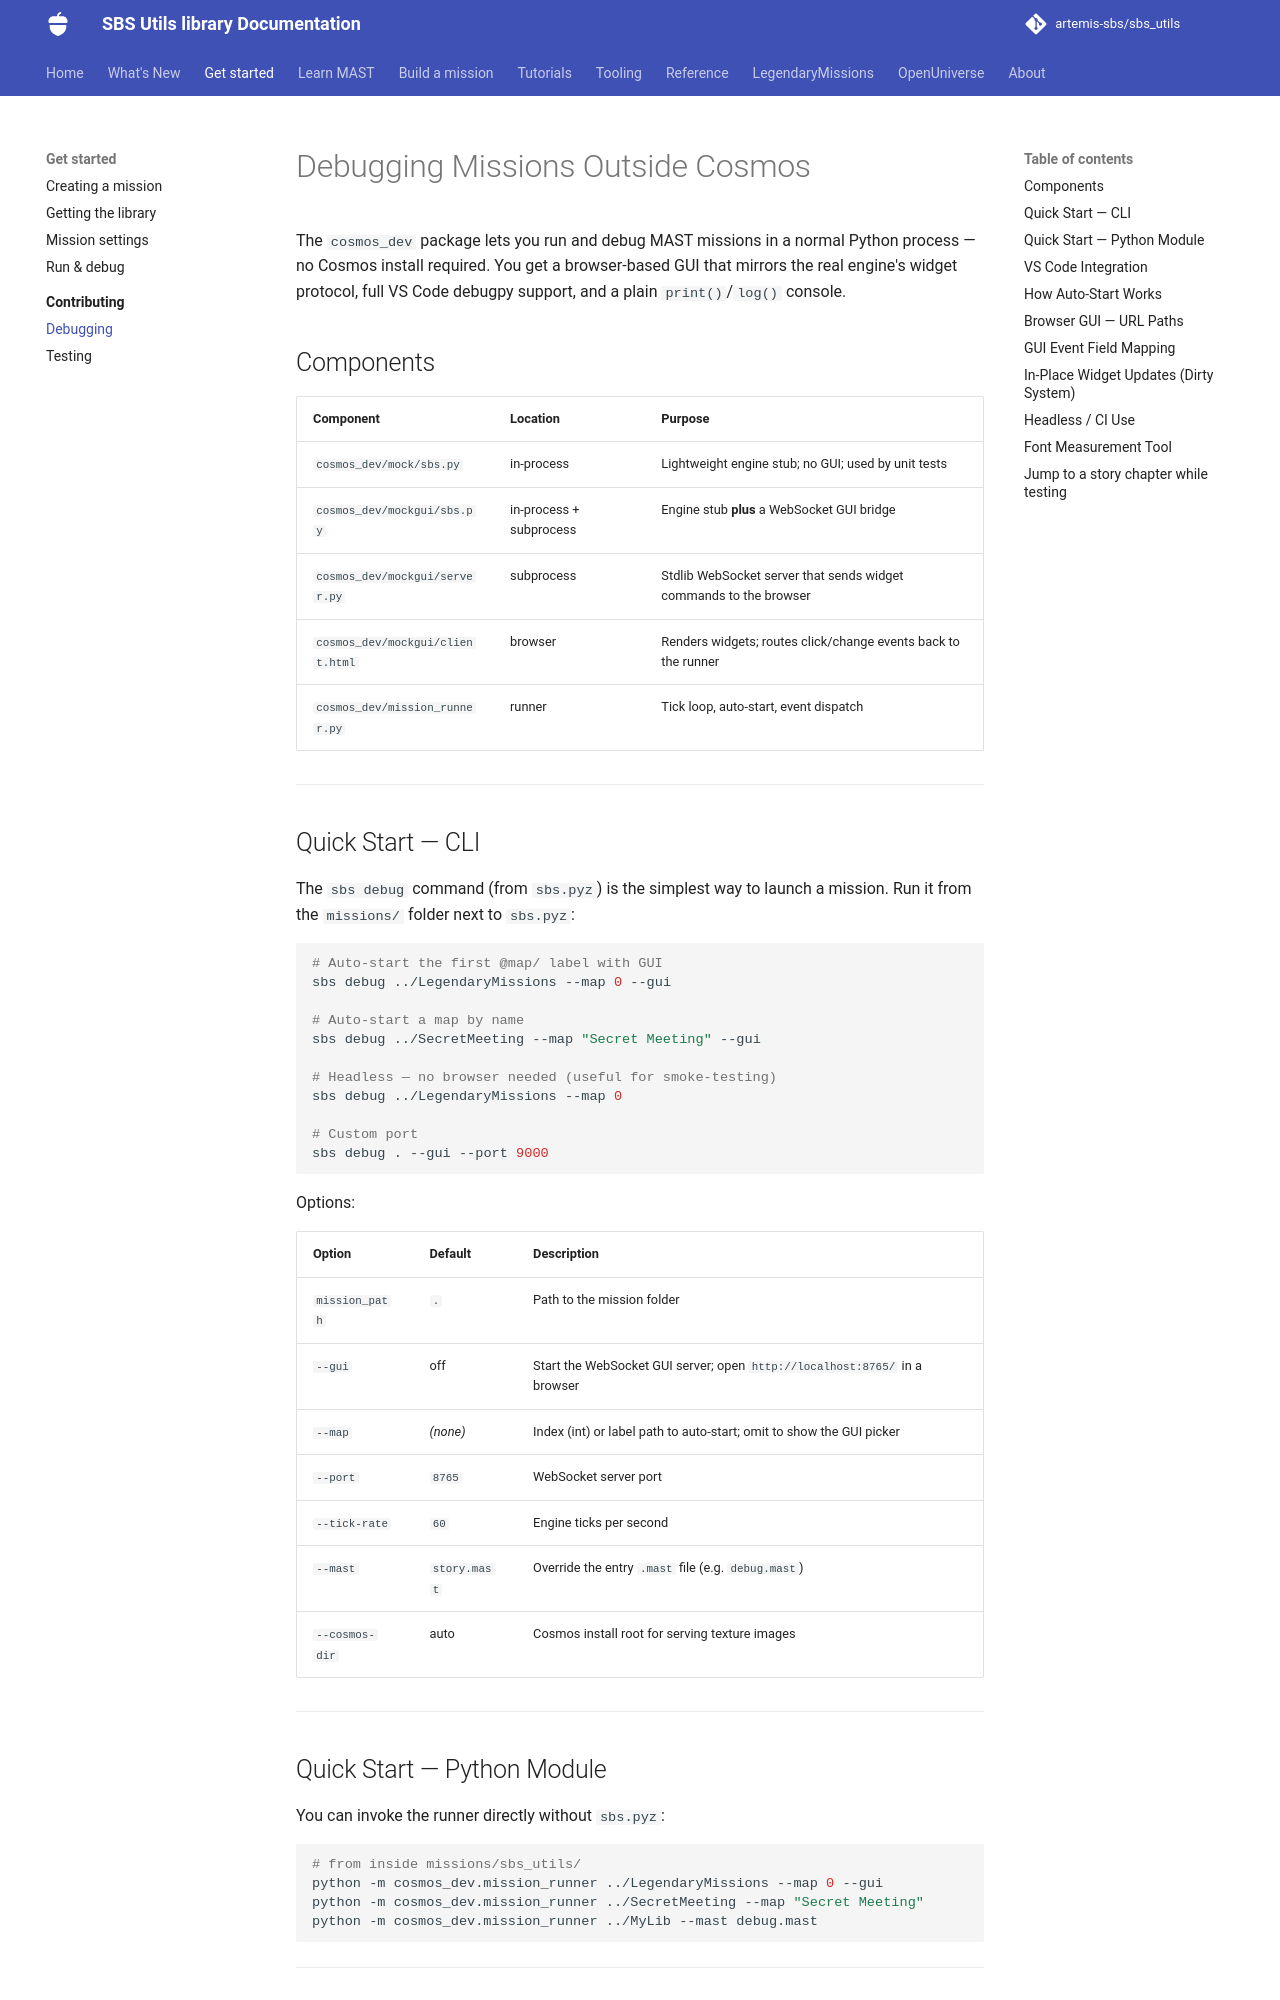

repository: artemis-sbs/sbs_utils · page: home/contributing/debugging/index.html · generator: mkdocs

# Debugging Missions Outside Cosmos

The `cosmos_dev` package lets you run and debug MAST missions in a normal Python
process — no Cosmos install required.  You get a browser-based GUI that mirrors
the real engine's widget protocol, full VS Code debugpy support, and a plain
`print()`/`log()` console.

## Components

| Component | Location | Purpose |
|---|---|---|
| `cosmos_dev/mock/sbs.py` | in-process | Lightweight engine stub; no GUI; used by unit tests |
| `cosmos_dev/mockgui/sbs.py` | in-process + subprocess | Engine stub **plus** a WebSocket GUI bridge |
| `cosmos_dev/mockgui/server.py` | subprocess | Stdlib WebSocket server that sends widget commands to the browser |
| `cosmos_dev/mockgui/client.html` | browser | Renders widgets; routes click/change events back to the runner |
| `cosmos_dev/mission_runner.py` | runner | Tick loop, auto-start, event dispatch |

---

## Quick Start — CLI

The `sbs debug` command (from `sbs.pyz`) is the simplest way to launch a mission.
Run it from the `missions/` folder next to `sbs.pyz`:

```sh
# Auto-start the first @map/ label with GUI
sbs debug ../LegendaryMissions --map 0 --gui

# Auto-start a map by name
sbs debug ../SecretMeeting --map "Secret Meeting" --gui

# Headless — no browser needed (useful for smoke-testing)
sbs debug ../LegendaryMissions --map 0

# Custom port
sbs debug . --gui --port 9000
```

Options:

| Option | Default | Description |
|---|---|---|
| `mission_path` | `.` | Path to the mission folder |
| `--gui` | off | Start the WebSocket GUI server; open `http://localhost:8765/` in a browser |
| `--map` | *(none)* | Index (int) or label path to auto-start; omit to show the GUI picker |
| `--port` | `8765` | WebSocket server port |
| `--tick-rate` | `60` | Engine ticks per second |
| `--mast` | `story.mast` | Override the entry `.mast` file (e.g. `debug.mast`) |
| `--cosmos-dir` | auto | Cosmos install root for serving texture images |

---

## Quick Start — Python Module

You can invoke the runner directly without `sbs.pyz`:

```sh
# from inside missions/sbs_utils/
python -m cosmos_dev.mission_runner ../LegendaryMissions --map 0 --gui
python -m cosmos_dev.mission_runner ../SecretMeeting --map "Secret Meeting"
python -m cosmos_dev.mission_runner ../MyLib --mast debug.mast
```

---
